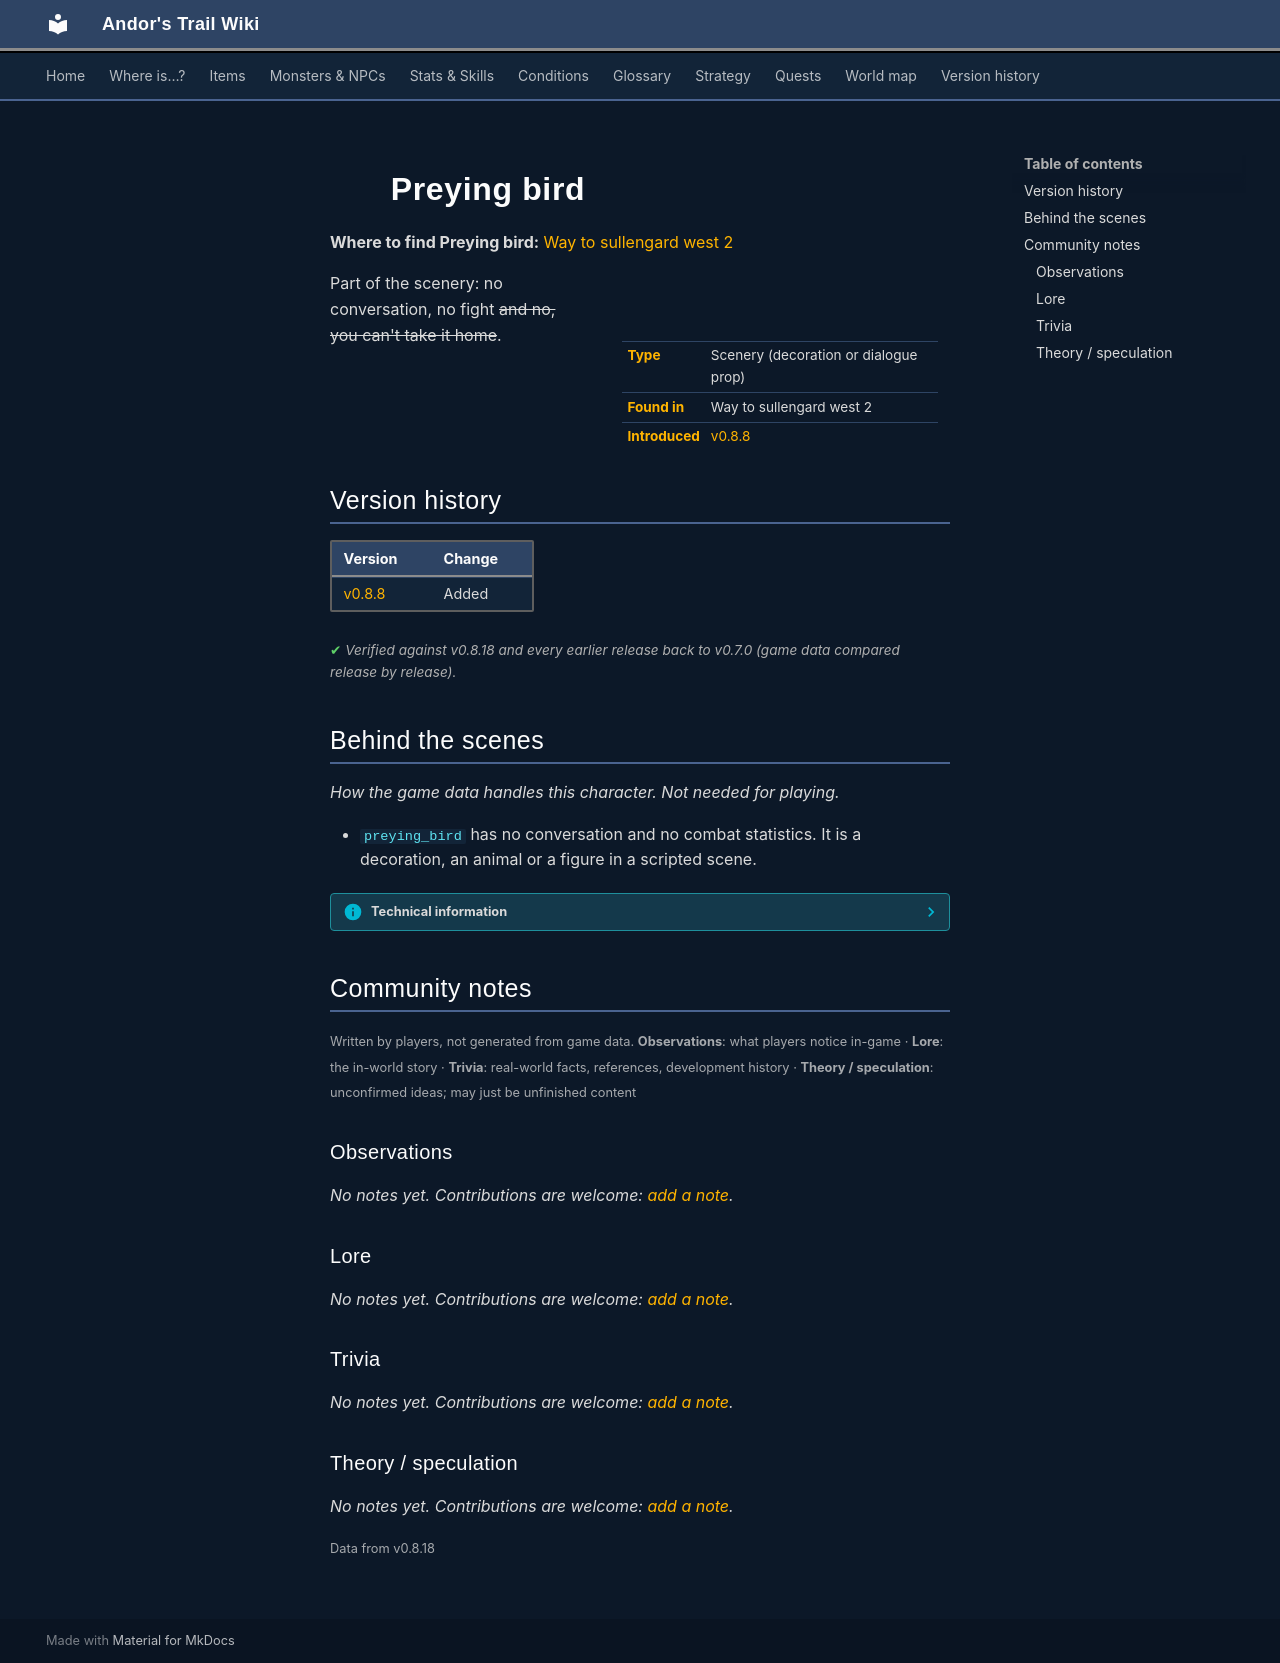

repository: asdfghjkl628/Andor-s-Trail-Wikiiii · page: monsters/preying_bird/index.html · generator: mkdocs

---
description: "Preying bird is scenery in Andor's Trail: a decoration or dialogue prop, found in Way to sullengard west 2."
---

# ![](../assets/icons/monsters/monsters_newb_1_223.png){ .sprite } Preying bird

**Where to find Preying bird:** [Way to sullengard west 2](../maps/way_to_sullengard_west_2.md)

<div class="infobox" markdown>

<p class="ib-img"><img class="sprite" src="../../assets/icons/monsters/monsters_newb_1_223.png" alt=""></p>

| | |
|---|---|
| **Type** | Scenery (decoration or dialogue prop) |
| **Found in** | Way to sullengard west 2 |
| **Introduced** | [v0.8.8](../versions/0.8.8.md) |

</div>

Part of the scenery: no conversation, no fight ~~and no, you can't take it home~~.


## Version history

| Version | Change |
|---|---|
| [v0.8.8](../versions/0.8.8.md) | Added |

<p class="verified">Verified against v0.8.18 and every earlier release back to v0.7.0 (game data compared release by release).</p>


## Behind the scenes

*How the game data handles this character. Not needed for playing.*

- `preying_bird` has no conversation and no combat statistics. It is a decoration, an animal or a figure in a scripted scene.

??? info "Technical information"

    | | |
    |---|---|
    | Entry ID | `preying_bird` |
    | Type (wiki) | Scenery |
    | Spawn group | `preying_bird` |
    | Loot table | – |
    | Conversation | – |
    | Faction | – |
    | Movement | none |
    | Icon | `monsters_newb_1:223` |
    | Defined in | `res/raw/monsterlist_mt_galmore.json` |

    Raw data:

    ```json
    {
     "id": "preying_bird",
     "name": "Preying bird",
     "iconID": "monsters_newb_1:223",
     "monsterClass": "animal",
     "movementAggressionType": "none"
    }
    ```


## Community notes

<small>Written by players, not generated from game data. **Observations**: what players notice in-game · **Lore**: the in-world story · **Trivia**: real-world facts, references, development history · **Theory / speculation**: unconfirmed ideas; may just be unfinished content</small>

### Observations

*No notes yet. Contributions are welcome: [add a note](https://github.com/asdfghjkl628/Andor-s-Trail-Wikiiii/new/main/notes/monsters?filename=preying_bird.md&value=%23%23%20Observations%0A%0A%3C%21--%20what%20players%20notice%20in-game%20--%3E%0A%0A%23%23%20Lore%0A%0A%3C%21--%20the%20in-world%20story%20--%3E%0A%0A%23%23%20Trivia%0A%0A%3C%21--%20real-world%20facts%2C%20references%2C%20development%20history%20--%3E%0A%0A%23%23%20Theory%20/%20speculation%0A%0A%3C%21--%20unconfirmed%20ideas%3B%20may%20just%20be%20unfinished%20content%20--%3E%0A).*

### Lore

*No notes yet. Contributions are welcome: [add a note](https://github.com/asdfghjkl628/Andor-s-Trail-Wikiiii/new/main/notes/monsters?filename=preying_bird.md&value=%23%23%20Observations%0A%0A%3C%21--%20what%20players%20notice%20in-game%20--%3E%0A%0A%23%23%20Lore%0A%0A%3C%21--%20the%20in-world%20story%20--%3E%0A%0A%23%23%20Trivia%0A%0A%3C%21--%20real-world%20facts%2C%20references%2C%20development%20history%20--%3E%0A%0A%23%23%20Theory%20/%20speculation%0A%0A%3C%21--%20unconfirmed%20ideas%3B%20may%20just%20be%20unfinished%20content%20--%3E%0A).*

### Trivia

*No notes yet. Contributions are welcome: [add a note](https://github.com/asdfghjkl628/Andor-s-Trail-Wikiiii/new/main/notes/monsters?filename=preying_bird.md&value=%23%23%20Observations%0A%0A%3C%21--%20what%20players%20notice%20in-game%20--%3E%0A%0A%23%23%20Lore%0A%0A%3C%21--%20the%20in-world%20story%20--%3E%0A%0A%23%23%20Trivia%0A%0A%3C%21--%20real-world%20facts%2C%20references%2C%20development%20history%20--%3E%0A%0A%23%23%20Theory%20/%20speculation%0A%0A%3C%21--%20unconfirmed%20ideas%3B%20may%20just%20be%20unfinished%20content%20--%3E%0A).*

### Theory / speculation

*No notes yet. Contributions are welcome: [add a note](https://github.com/asdfghjkl628/Andor-s-Trail-Wikiiii/new/main/notes/monsters?filename=preying_bird.md&value=%23%23%20Observations%0A%0A%3C%21--%20what%20players%20notice%20in-game%20--%3E%0A%0A%23%23%20Lore%0A%0A%3C%21--%20the%20in-world%20story%20--%3E%0A%0A%23%23%20Trivia%0A%0A%3C%21--%20real-world%20facts%2C%20references%2C%20development%20history%20--%3E%0A%0A%23%23%20Theory%20/%20speculation%0A%0A%3C%21--%20unconfirmed%20ideas%3B%20may%20just%20be%20unfinished%20content%20--%3E%0A).*


<small>Data from v0.8.18</small>
